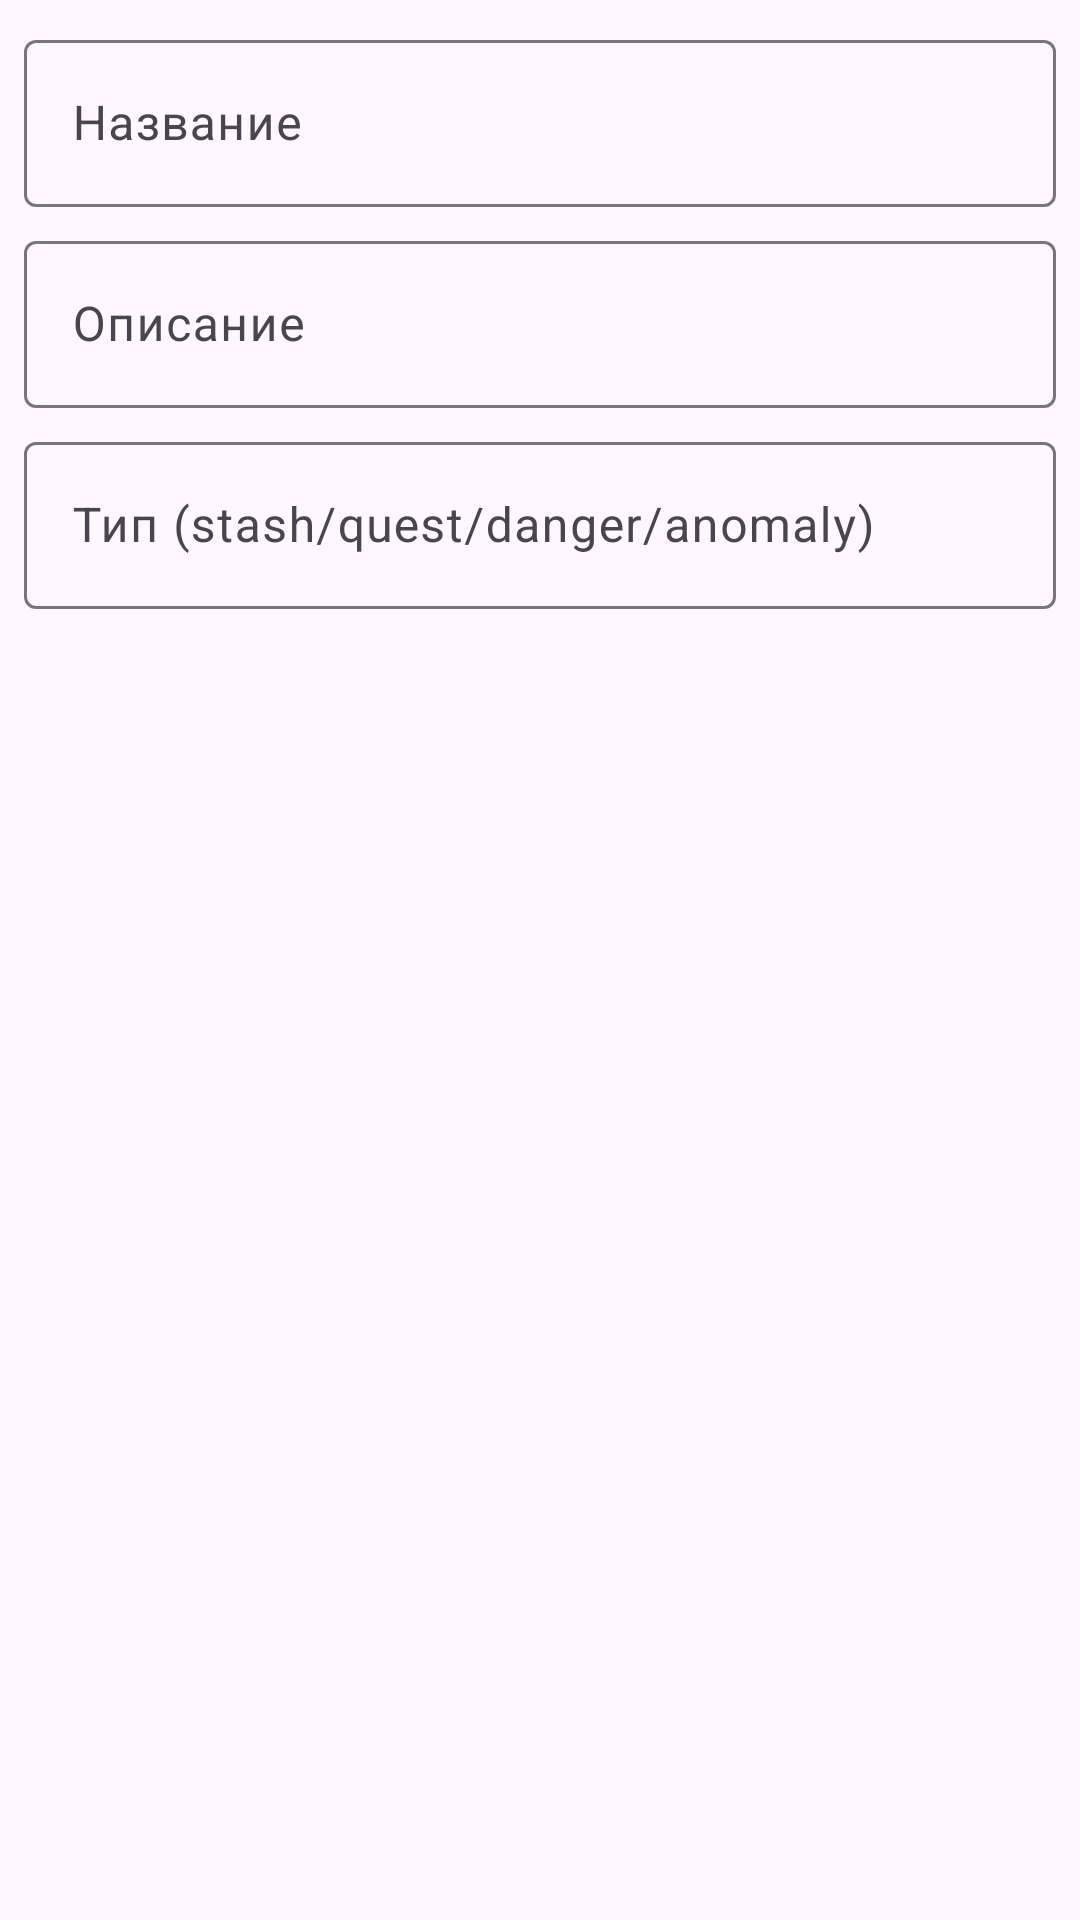

Write the Android layout XML for this screen, with the resource values it uses.
<!-- AndroidManifest.xml: application theme Theme.PDAWeb -->
<!-- res/layout/view_marker_form.xml -->
<?xml version="1.0" encoding="utf-8"?>
<LinearLayout xmlns:android="http://schemas.android.com/apk/res/android"
    android:layout_width="match_parent"
    android:layout_height="wrap_content"
    android:orientation="vertical"
    android:padding="8dp">

    <com.google.android.material.textfield.TextInputLayout
        android:layout_width="match_parent"
        android:layout_height="wrap_content">

        <com.google.android.material.textfield.TextInputEditText
            android:id="@+id/markerName"
            android:layout_width="match_parent"
            android:layout_height="wrap_content"
            android:hint="Название" />
    </com.google.android.material.textfield.TextInputLayout>

    <com.google.android.material.textfield.TextInputLayout
        android:layout_width="match_parent"
        android:layout_height="wrap_content"
        android:layout_marginTop="6dp">

        <com.google.android.material.textfield.TextInputEditText
            android:id="@+id/markerDescription"
            android:layout_width="match_parent"
            android:layout_height="wrap_content"
            android:hint="Описание" />
    </com.google.android.material.textfield.TextInputLayout>

    <com.google.android.material.textfield.TextInputLayout
        android:layout_width="match_parent"
        android:layout_height="wrap_content"
        android:layout_marginTop="6dp">

        <com.google.android.material.textfield.TextInputEditText
            android:id="@+id/markerType"
            android:layout_width="match_parent"
            android:layout_height="wrap_content"
            android:hint="Тип (stash/quest/danger/anomaly)" />
    </com.google.android.material.textfield.TextInputLayout>

</LinearLayout>
<!-- resources referenced by this layout -->
<resources>
  <style name="Theme.PDAWeb" parent="Theme.Material3.DayNight.NoActionBar">
          <item name="android:statusBarColor">@android:color/transparent</item>
          <item name="android:navigationBarColor">@android:color/black</item>
          <item name="colorPrimary">@color/deep_blue</item>
          <item name="colorSecondary">@color/light_blue</item>
          <item name="android:windowLightStatusBar" tools:targetApi="m">false</item>
      </style>
  <color name="deep_blue">#1E3A8A</color>
  <color name="light_blue">#38BDF8</color>
</resources>
